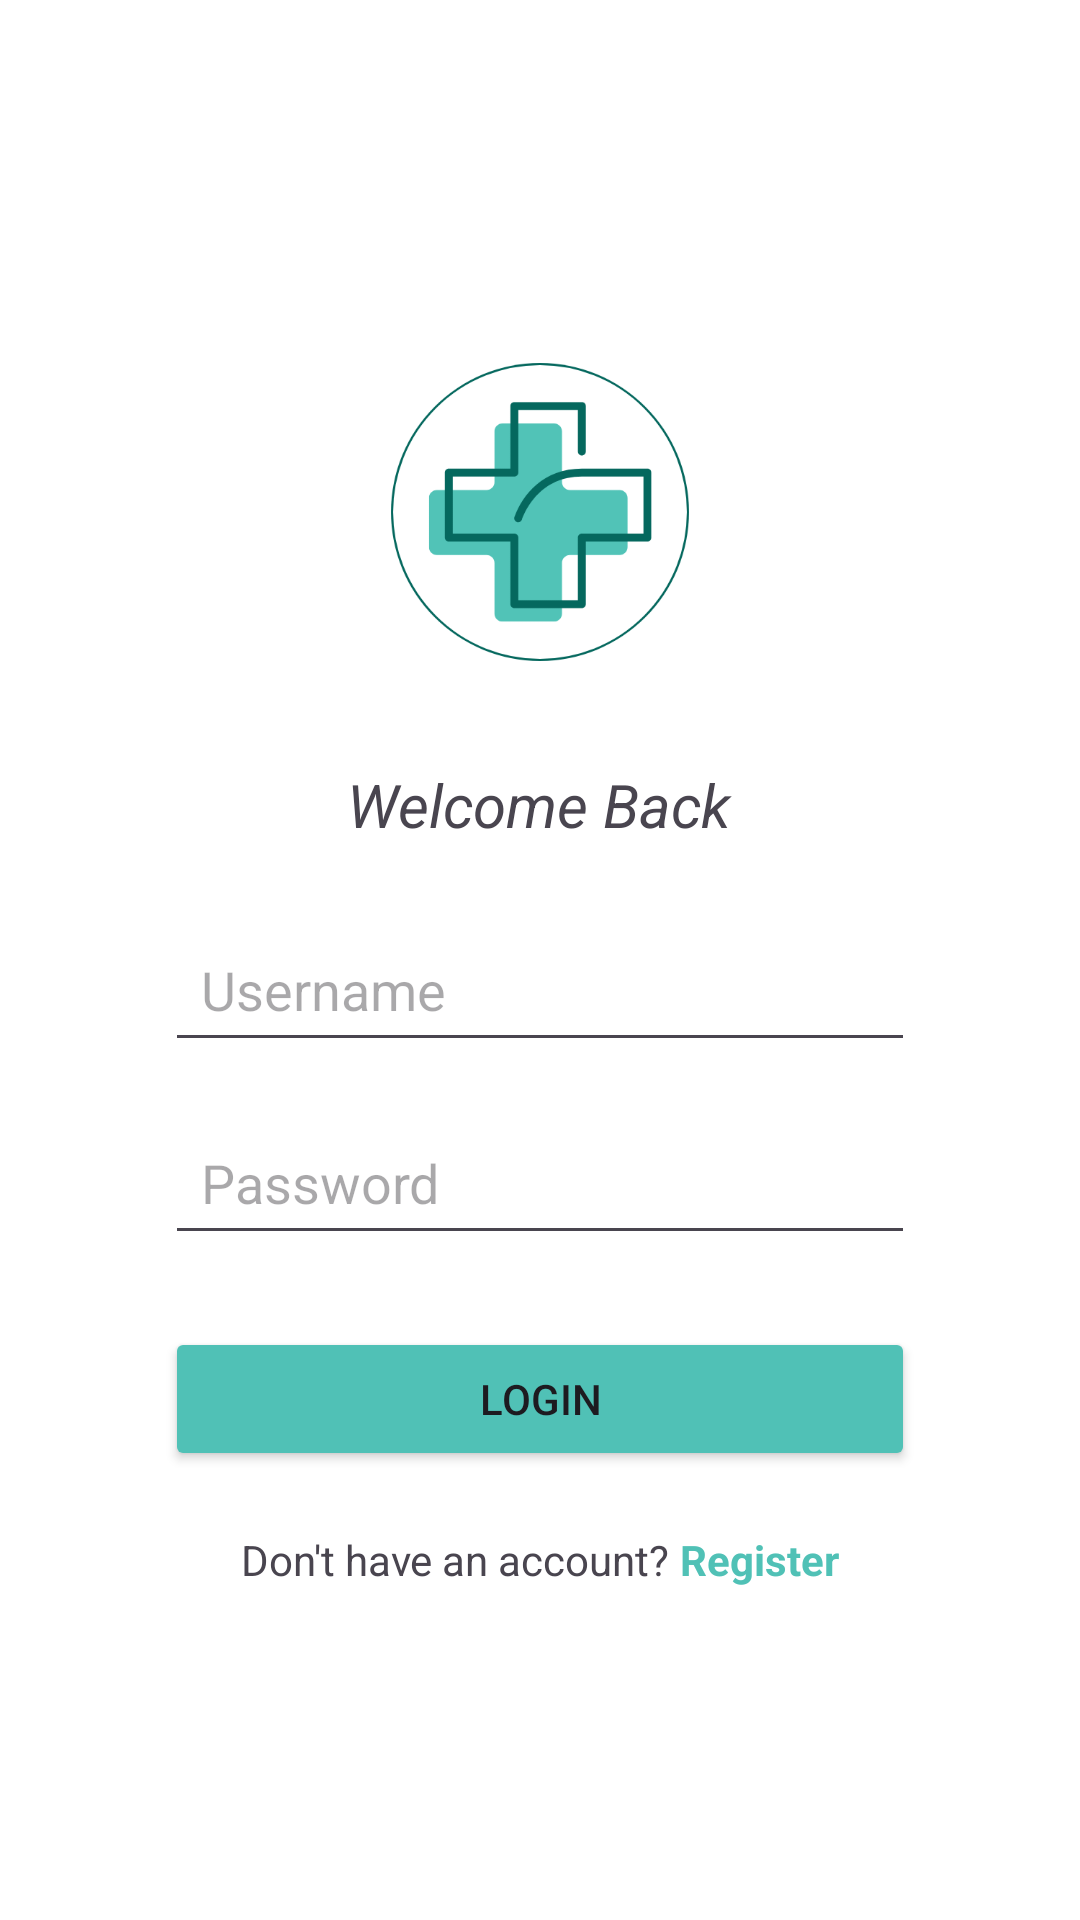

Here is an Android app screen rendered from its layout file. Give the layout XML and the strings, colors and styles it references.
<!-- AndroidManifest.xml: application theme Theme.MedicineAndAppointment -->
<!-- res/layout/activity_login.xml -->
<?xml version="1.0" encoding="utf-8"?>
<androidx.constraintlayout.widget.ConstraintLayout xmlns:android="http://schemas.android.com/apk/res/android"
    android:layout_width="match_parent"
    android:layout_height="match_parent"
    android:background="#fff"
    xmlns:app="http://schemas.android.com/apk/res-auto">

    <LinearLayout
        android:id="@+id/loginContainer"
        android:layout_width="wrap_content"
        android:layout_height="wrap_content"
        android:orientation="vertical"
        android:gravity="center"
        app:layout_constraintTop_toTopOf="parent"
        app:layout_constraintBottom_toBottomOf="parent"
        app:layout_constraintStart_toStartOf="parent"
        app:layout_constraintEnd_toEndOf="parent">

        
        <ImageView
            android:id="@+id/logoImage"
            android:layout_width="120dp"
            android:layout_height="120dp"
            android:src="@drawable/logo_icon"
            android:layout_gravity="center"
            android:layout_marginBottom="24dp" />

        
        <TextView
            android:id="@+id/welcomeText"
            android:layout_width="wrap_content"
            android:layout_height="wrap_content"
            android:text="Welcome Back"
            android:textSize="20sp"
            android:layout_gravity="center"
            android:textStyle="italic"
            android:layout_marginBottom="24dp" />

        
        <EditText
            android:id="@+id/username"
            android:layout_width="250dp"
            android:layout_height="wrap_content"
            android:hint="Username"
            android:inputType="text"
            android:layout_marginBottom="16dp"
            android:padding="12dp"
            />

        
        <EditText
            android:id="@+id/password"
            android:layout_width="250dp"
            android:layout_height="wrap_content"
            android:hint="Password"
            android:inputType="textPassword"
            android:layout_marginBottom="24dp"
            android:padding="12dp"
            />

        
        <Button
            android:id="@+id/loginButton"
            android:layout_width="250dp"
            android:layout_height="wrap_content"
            android:backgroundTint="@color/sea_green"
            android:text="Login" />

        <LinearLayout
            android:layout_marginTop="20dp"
            android:layout_width="wrap_content"
            android:layout_height="wrap_content">

            <TextView
                android:layout_width="wrap_content"
                android:layout_height="wrap_content"
                android:text="Don't have an account? "
                />

            <TextView
                android:id="@+id/registerLink"
                android:layout_width="wrap_content"
                android:layout_height="wrap_content"
                android:text="Register"
                android:clickable="true"
                android:textColor="@color/sea_green"
                android:textStyle="bold"
                />



        </LinearLayout>

    </LinearLayout>

</androidx.constraintlayout.widget.ConstraintLayout>
<!-- resources referenced by this layout -->
<resources>
  <color name="sea_green">#50C1B6</color>
  <!-- drawable logo_icon: png bitmap (drawable, 23982 bytes) -->
  <style name="Theme.MedicineAndAppointment" parent="Base.Theme.MedicineAndAppointment" />
  <style name="Base.Theme.MedicineAndAppointment" parent="Theme.Material3.DayNight.NoActionBar">
          
          
      </style>
</resources>
